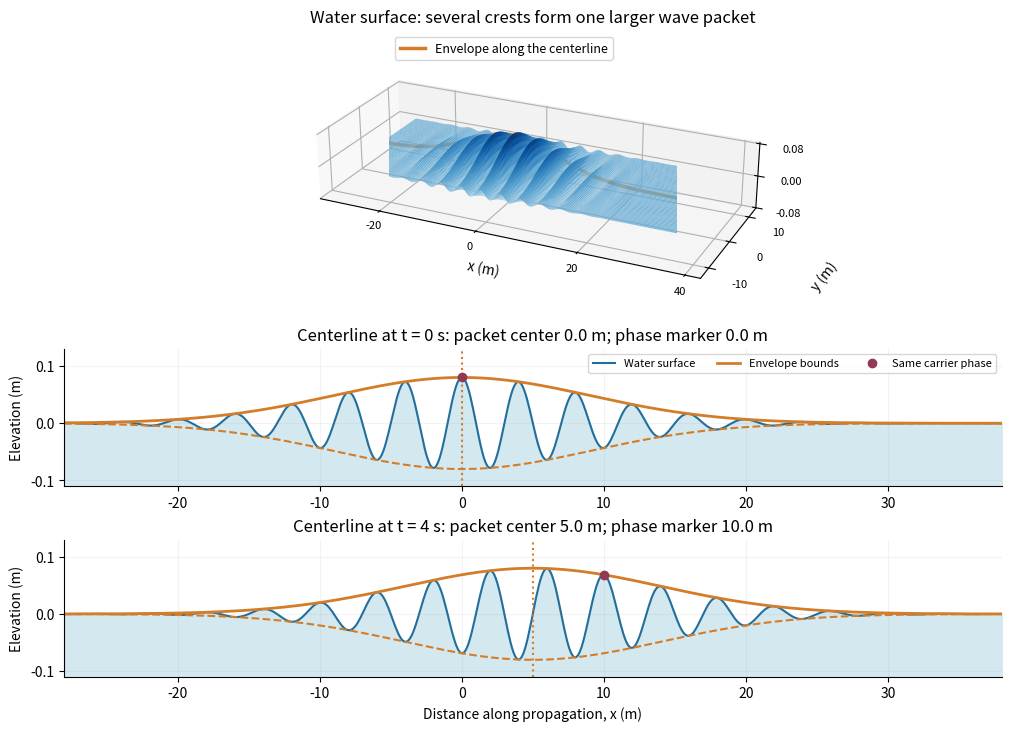

Write Python code to recreate this figure. (Note: this script raises an exception after producing the figure.)
"""Illustrative narrowband deep-water packet, separate from the optical solver."""
from pathlib import Path
import os
os.environ.setdefault('MPLCONFIGDIR','/tmp/dysthe-mpl')
import numpy as np
import matplotlib
matplotlib.use('Agg')
import matplotlib.pyplot as plt

# Leading-order narrowband illustration: no packet dispersion or nonlinear correction.
g=9.81; wavelength=4.; k=2*np.pi/wavelength
omega=np.sqrt(g*k); cp=omega/k; cg=cp/2
amplitude=.08; sigma=9.
x=np.linspace(-28,38,700); y=np.linspace(-12,12,120)
X,Y=np.meshgrid(x,y)
A=amplitude*np.exp(-X**2/(2*sigma**2)-Y**2/(2*6.**2))
Z=A*np.cos(k*X)
plt.rcParams.update({'font.size':10,'axes.spines.top':False,'axes.spines.right':False})
fig=plt.figure(figsize=(10,7.2),layout='constrained')
gs=fig.add_gridspec(3,1,height_ratios=[2.1,1,1])
ax=fig.add_subplot(gs[0],projection='3d')
ax.plot_surface(X,Y,Z,cmap='Blues',vmin=-amplitude,vmax=amplitude,
                rcount=90,ccount=350,linewidth=0,antialiased=True,rasterized=True)
ax.plot(x,np.zeros_like(x),amplitude*np.exp(-x*x/(2*sigma*sigma)),
        color='#d47d29',lw=2.5,label='Envelope along the centerline')
ax.set(xlabel='x (m)',ylabel='y (m)',zlabel='',
       title='Water surface: several crests form one larger wave packet')
ax.set_xticks([-20,0,20,40]);ax.set_yticks([-10,0,10]);ax.set_zticks([-.08,0,.08])
ax.tick_params(labelsize=8,pad=0)
ax.set_box_aspect((3.7,1.5,.65),zoom=1.5); ax.view_init(elev=24,azim=-65)
ax.legend(loc='upper left',fontsize=9)
for i,t in enumerate([0.,4.]):
    a=fig.add_subplot(gs[i+1])
    env=amplitude*np.exp(-(x-cg*t)**2/(2*sigma*sigma))
    eta=env*np.cos(k*x-omega*t)
    a.fill_between(x,-.11,eta,color='#d4e8f0')
    a.plot(x,eta,color='#236f9c',lw=1.5,label='Water surface')
    a.plot(x,env,color='#d47d29',lw=2,label='Envelope bounds')
    a.plot(x,-env,color='#d47d29',lw=1.5,ls='--')
    a.axvline(cg*t,color='#d47d29',ls=':',lw=1.5)
    a.plot(cp*t,amplitude*np.exp(-((cp-cg)*t)**2/(2*sigma*sigma)),
           'o',color='#923953',ms=6,label='Same carrier phase')
    a.set(xlim=(-28,38),ylim=(-.11,.13),ylabel='Elevation (m)',
          title=f'Centerline at t = {t:g} s: packet center {cg*t:.1f} m; phase marker {cp*t:.1f} m')
    a.grid(alpha=.15)
    if i==0:a.legend(loc='upper right',fontsize=8,ncol=3)
    else:a.set_xlabel('Distance along propagation, x (m)')
out=Path(__file__).resolve().parent/'figures'
fig.savefig(out/'water_packet.pdf')
fig.savefig(out/'water_packet.png',dpi=160)
plt.close(fig)
